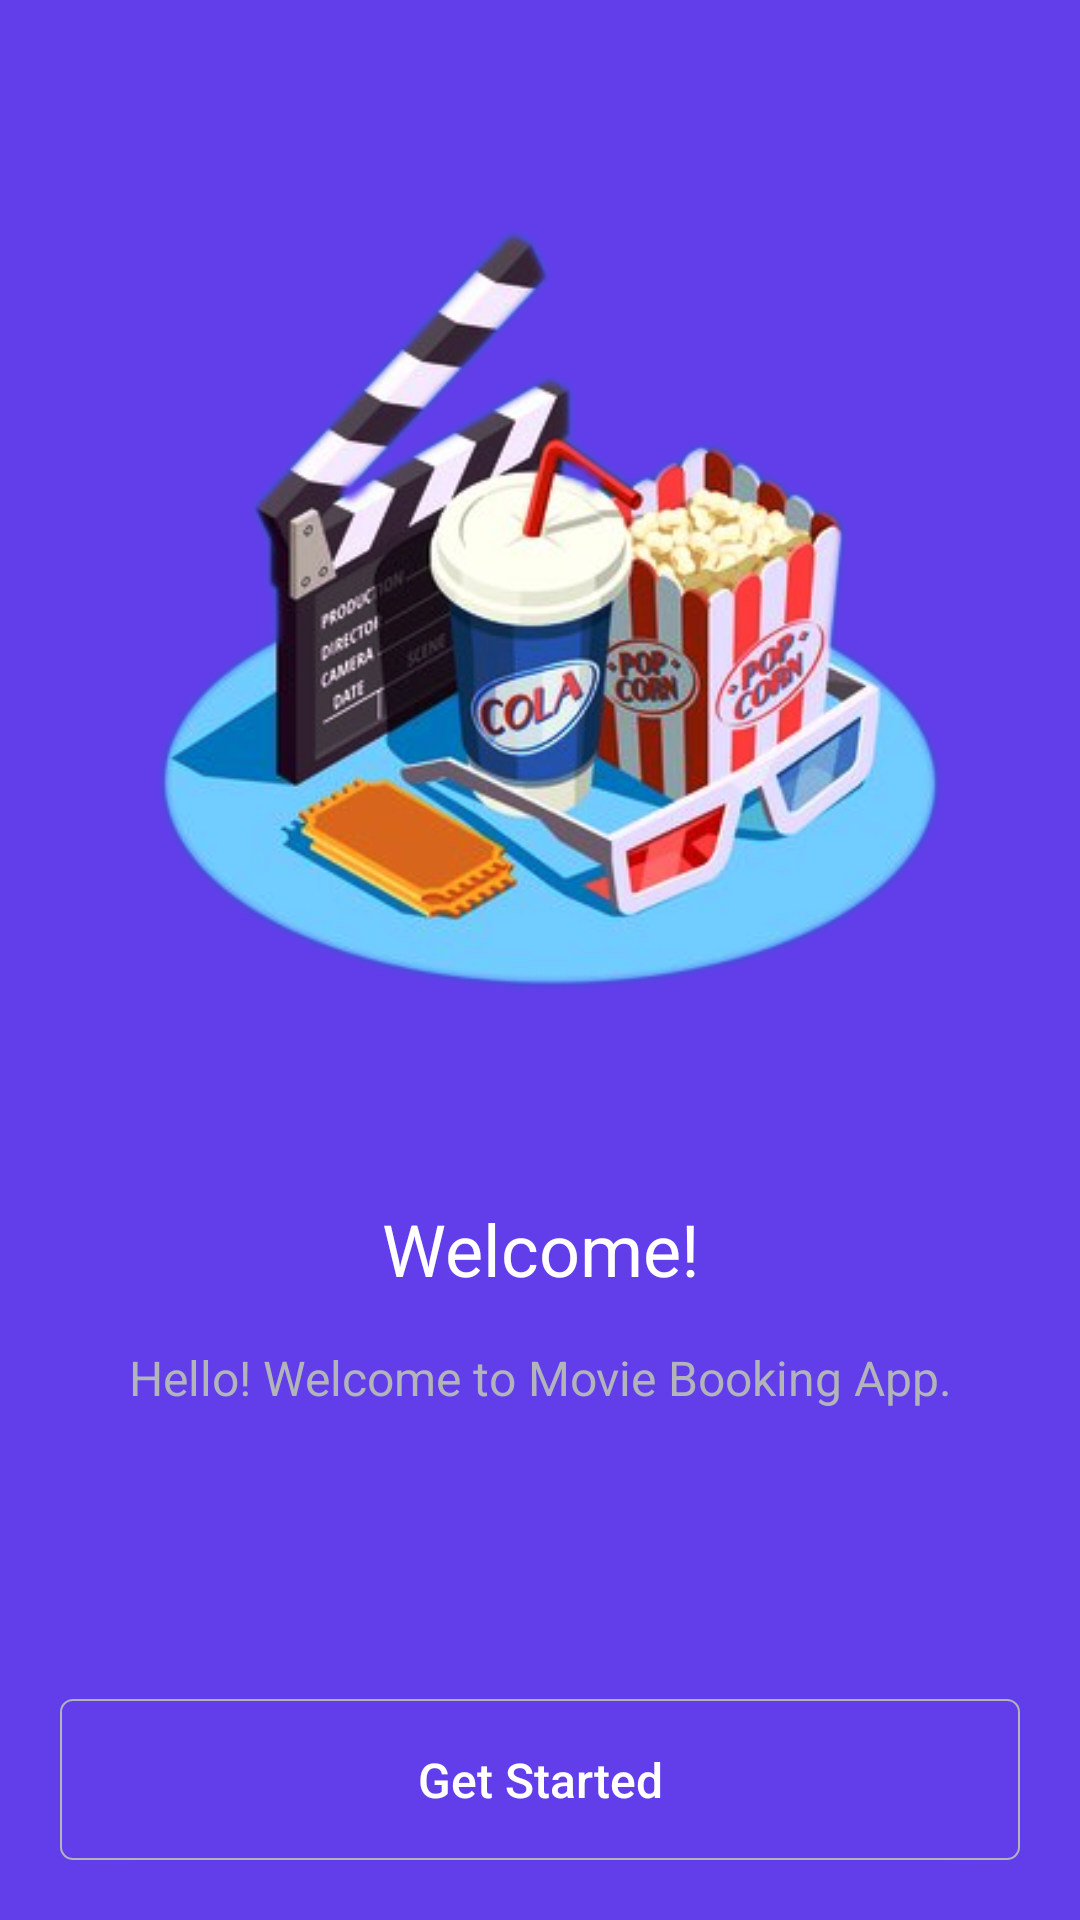

This screen was rendered from an Android layout file. Write that file and the resources it references.
<!-- AndroidManifest.xml: activity theme Theme.TheMovieBooking.TransparentTheme -->
<!-- res/layout/activity_welcome.xml -->
<?xml version="1.0" encoding="utf-8"?>
<androidx.coordinatorlayout.widget.CoordinatorLayout xmlns:android="http://schemas.android.com/apk/res/android"
    xmlns:tools="http://schemas.android.com/tools"
    android:layout_width="match_parent"
    android:layout_height="match_parent"
    android:background="@color/colorAccent"
    tools:context=".activities.WelcomeActivity">

    <RelativeLayout
        android:layout_width="match_parent"
        android:layout_height="match_parent">

        
        
        

        <androidx.appcompat.widget.AppCompatImageView
            android:id="@+id/ivSnack"
            android:layout_width="match_parent"
            android:layout_height="400dp"
            android:padding="@dimen/margin_xlarge"
            android:src="@drawable/welcome_img" />

        <androidx.appcompat.widget.AppCompatTextView
            android:id="@+id/lblWelcomeLabel"
            android:layout_width="wrap_content"
            android:layout_height="wrap_content"
            android:layout_below="@+id/ivSnack"
            android:layout_centerInParent="true"
            android:gravity="center"
            android:text="Welcome!"
            android:textColor="@color/white"
            android:textSize="@dimen/text_heading_1x" />

        <androidx.appcompat.widget.AppCompatTextView
            android:id="@+id/lblWelcomeAppLabel"
            android:layout_width="wrap_content"
            android:layout_height="wrap_content"
            android:layout_below="@id/lblWelcomeLabel"
            android:layout_centerInParent="true"
            android:layout_marginTop="@dimen/margin_medium_2"
            android:gravity="center"
            android:text="Hello! Welcome to Movie Booking App."
            android:textColor="@color/colorSecondaryText"
            android:textSize="@dimen/text_regular_2x" />

        <androidx.appcompat.widget.AppCompatButton
            android:id="@+id/btnGetStarted"
            android:layout_width="match_parent"
            android:layout_height="wrap_content"
            android:layout_alignParentBottom="true"
            android:layout_marginStart="@dimen/margin_medium_3"
            android:layout_marginEnd="@dimen/margin_medium_3"
            android:layout_marginBottom="@dimen/margin_medium_3"
            android:background="@drawable/get_started_button_background"
            android:text="Get Started"
            android:textAllCaps="false"
            android:textColor="@color/white"
            android:textSize="16sp" />
        

    </RelativeLayout>


</androidx.coordinatorlayout.widget.CoordinatorLayout>
<!-- resources referenced by this layout -->
<resources>
  <color name="colorAccent">#623EEA</color>
  <color name="colorSecondaryText">#B2B4BA</color>
  <color name="white">#FFFFFFFF</color>
  <dimen name="margin_medium_2">16dp</dimen>
  <dimen name="margin_medium_3">20dp</dimen>
  <dimen name="margin_xlarge">32dp</dimen>
  <dimen name="text_heading_1x">24sp</dimen>
  <dimen name="text_regular_2x">16sp</dimen>
  <!-- drawable get_started_button_background (drawable) -->
  <?xml version="1.0" encoding="utf-8"?>
  
  <shape xmlns:android="http://schemas.android.com/apk/res/android">
      <solid android:color="@color/colorAccent" />
      <corners android:radius="@dimen/margin_small" />
      <stroke
          android:width="0.5dp"
          android:color="@color/colorSecondaryText" />
      <padding
  	    android:bottom="@dimen/margin_medium_2"
  	    android:top="@dimen/margin_medium_2" />
  </shape>
  <!-- drawable welcome_img: png bitmap (drawable, 147733 bytes) -->
  <style name="Theme.TheMovieBooking.TransparentTheme" parent="Theme.TheMovieBooking">
  		<item name="android:fitsSystemWindows">true</item>
  		<item name="android:statusBarColor">@android:color/transparent</item>
  	</style>
  <dimen name="margin_small">4dp</dimen>
  <style name="Theme.TheMovieBooking" parent="Theme.MaterialComponents.DayNight.NoActionBar">
          
          <item name="colorPrimary">@color/colorPrimary</item>
          
          <item name="colorAccent">@color/colorAccent</item>
          
          <item name="android:statusBarColor" tools:targetApi="l">?attr/colorPrimaryVariant</item>
          
          
      </style>
  <color name="colorPrimary">#FFFFFF</color>
</resources>
